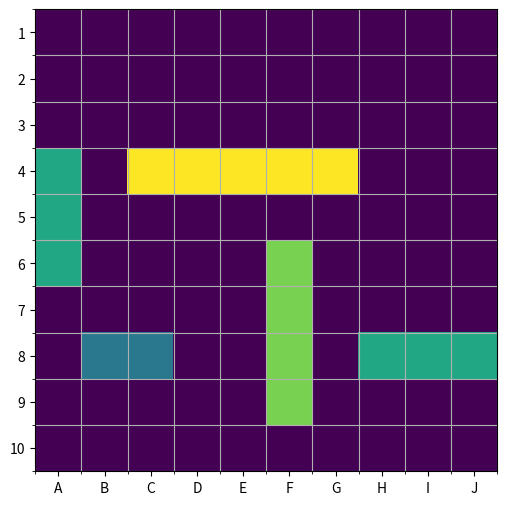

Generate this figure with matplotlib:
import numpy as np
import matplotlib.pyplot as plt


def ist_bereich_frei_mit_abstand(feld, z, s, form):
    zeilen, spalten = feld.shape
    z1 = max(0, z - 1)
    s1 = max(0, s - 1)
    z2 = min(zeilen, z + form[0] + 1)
    s2 = min(spalten, s + form[1] + 1)


    return np.all(feld[z1:z2, s1:s2] == 0)

spielfeld = np.zeros((10, 10), dtype=int)
anzahl = {5:1, 4:1, 3:2, 2:1}

def schiffe_platzieren():
    zeilen_feld, spalten_feld = spielfeld.shape

    for länge in sorted(anzahl.keys(), reverse=True):
        nummer = anzahl[länge]
        for i in range(nummer):
            platziert = False


            for richtung in np.random.permutation(["vert", "horiz"]):

                if richtung == "vert":
                    form = (länge, 1)
                else:
                    form = (1, länge)

                mögliche_platzierung = [
                    (z, s)
                    for z in range(zeilen_feld - form[0] + 1)
                    for s in range(spalten_feld - form[1] + 1)
                    if ist_bereich_frei_mit_abstand(spielfeld, z, s, form)]

                if mögliche_platzierung:

                    z, s = mögliche_platzierung[np.random.randint(len(mögliche_platzierung))]
                    spielfeld[z:z + form[0], s:s + form[1]] = länge
                    platziert = True
                    break

            if not platziert:
                for richtung in ["vert", "horiz"]:
                    if richtung == "vert":
                        form = (länge, 1)
                    else:
                        form = (1, länge)

                    for z in range(zeilen_feld - form[0] + 1):
                        for s in range(spalten_feld - form[1] + 1):
                            if ist_bereich_frei_mit_abstand(spielfeld, z, s, form):
                                spielfeld[z:z + form[0], s:s + form[1]] = länge
                                platziert = True
                                break
                        if platziert:
                            break
                    if not platziert:
                        raise RuntimeError(f"Schiff kann nicht platziert werden: Länge {länge}, Schiff {i+1}")



    return spielfeld

spielfeld = schiffe_platzieren()

np.set_printoptions(linewidth=120)


fig, ax = plt.subplots(figsize=(6,6))

im = ax.imshow(spielfeld)


ax.set_xticks(np.arange(10))
ax.set_yticks(np.arange(10))
ax.set_xticklabels([chr(ord('A') + i) for i in range(10)])
ax.set_yticklabels([str(i+1) for i in range(10)])


ax.set_xticks(np.arange(-0.5, 10, 1), minor=True)
ax.set_yticks(np.arange(-0.5, 10, 1), minor=True)
ax.grid(which="minor")


plt.show()



